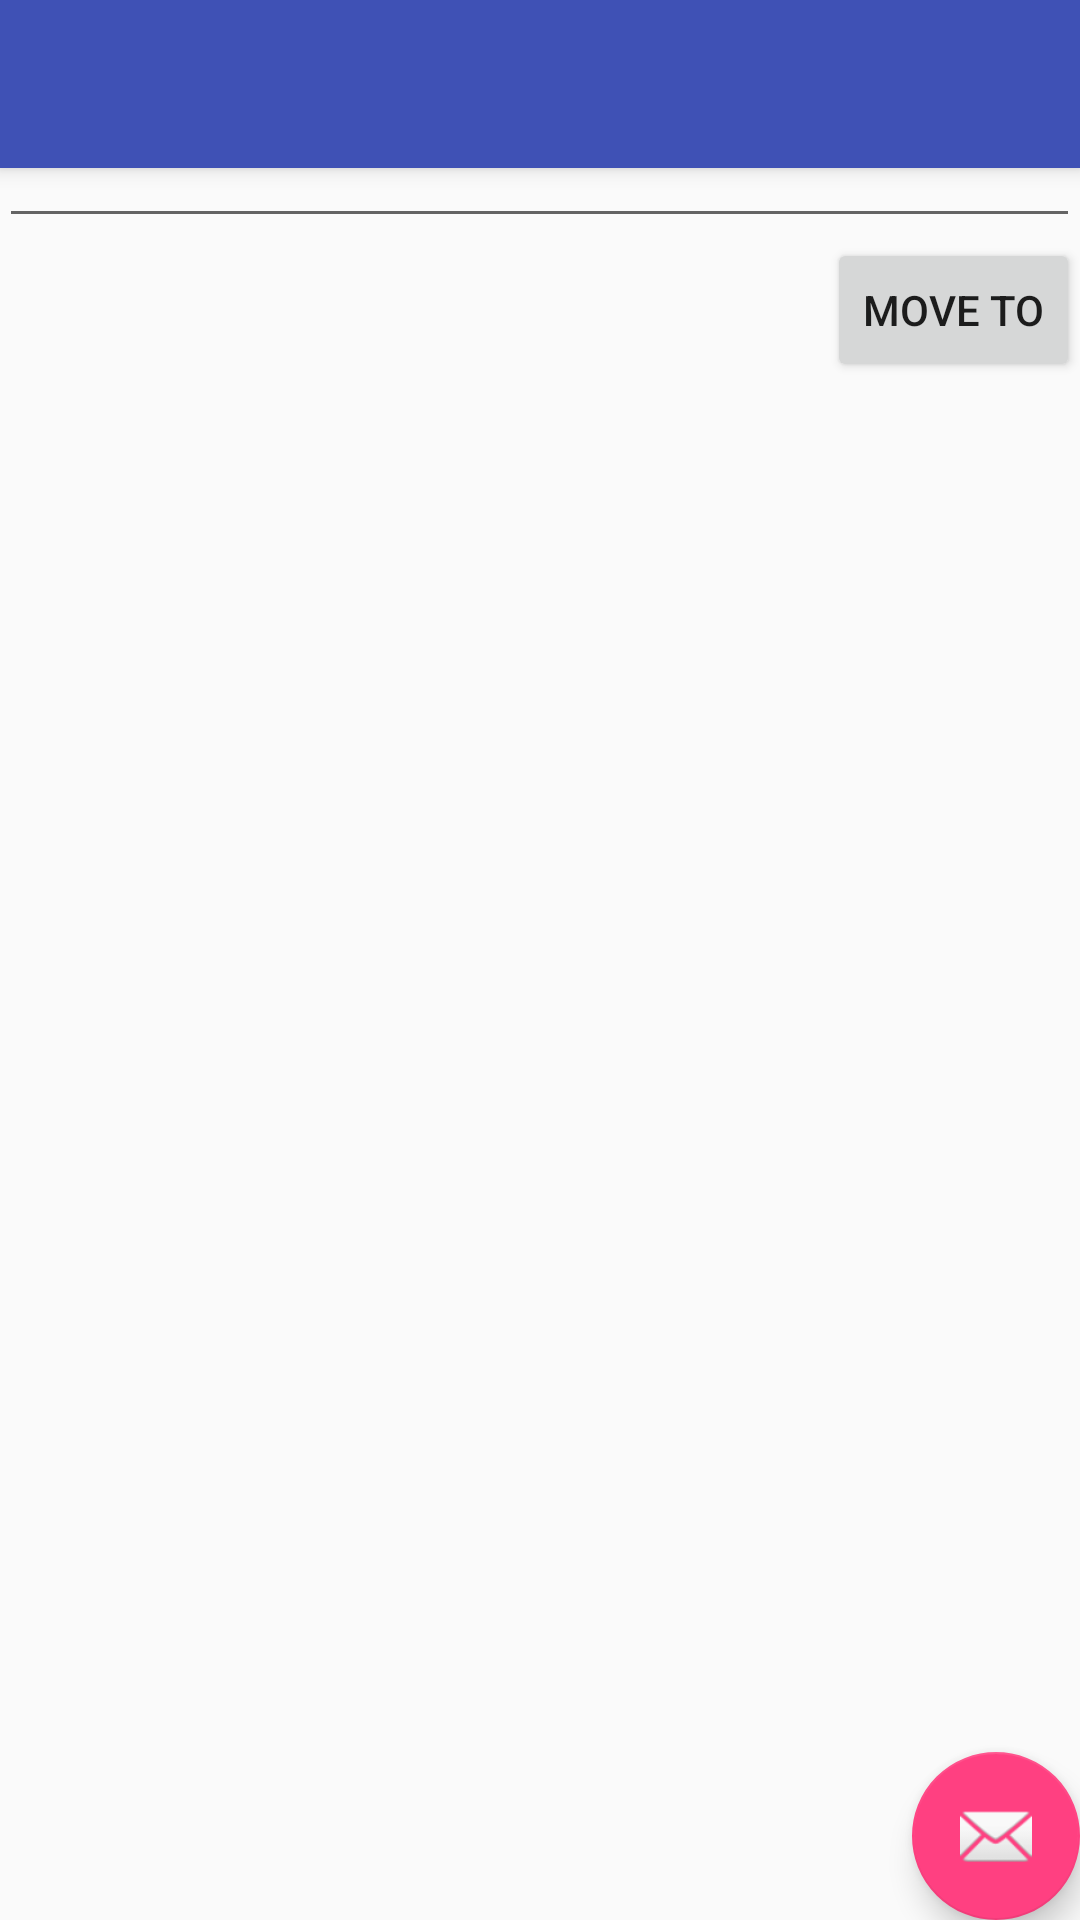

Write the Android layout XML for this screen, with the resource values it uses.
<!-- AndroidManifest.xml: application theme AppTheme -->
<!-- res/layout/activity_main_view.xml -->
<?xml version="1.0" encoding="utf-8"?>
<android.support.design.widget.CoordinatorLayout xmlns:android="http://schemas.android.com/apk/res/android"
    xmlns:app="http://schemas.android.com/apk/res-auto"
    xmlns:tools="http://schemas.android.com/tools"
    android:layout_width="match_parent"
    android:layout_height="match_parent"
    android:fitsSystemWindows="true"
    tools:context=".FolderSettingActivity">

    <android.support.design.widget.AppBarLayout
        android:layout_width="match_parent"
        android:layout_height="wrap_content"
        android:theme="@style/AppTheme.AppBarOverlay">

        <android.support.v7.widget.Toolbar
            android:id="@+id/toolbar"
            android:layout_width="match_parent"
            android:layout_height="?attr/actionBarSize"
            android:background="?attr/colorPrimary"
            app:popupTheme="@style/AppTheme.PopupOverlay" />

    </android.support.design.widget.AppBarLayout>

    <include layout="@layout/content_main_view" />

    <android.support.design.widget.FloatingActionButton
        android:id="@+id/fab"
        android:layout_width="wrap_content"
        android:layout_height="wrap_content"
        android:layout_gravity="bottom|end"
        android:layout_margin="@dimen/fab_margin"
        android:src="@android:drawable/ic_dialog_email" />

</android.support.design.widget.CoordinatorLayout>
<!-- res/layout/content_main_view.xml (included above) -->
<?xml version="1.0" encoding="utf-8"?>
<LinearLayout xmlns:android="http://schemas.android.com/apk/res/android"
    android:orientation="vertical"
    android:layout_width="fill_parent"
    android:layout_height="wrap_content"
    android:gravity="top"
    android:paddingLeft="@dimen/text_margin">

    <TextView
        android:layout_width="wrap_content"
        android:layout_height="wrap_content"
        android:id="@+id/textView2"
        android:text="\n\n\n" />

    <TextView
    android:layout_width="wrap_content"
    android:layout_height="wrap_content"
    android:text="Doc Path" />
    <LinearLayout
        android:orientation="horizontal"
        android:layout_width="fill_parent"
        android:layout_height="match_parent"
        android:weightSum="1">

        <EditText
            android:layout_width="match_parent"
            android:layout_height="wrap_content"
            android:id="@+id/docpath" />
    </LinearLayout>

    <LinearLayout
        android:orientation="horizontal"
        android:layout_width="match_parent"
        android:layout_height="wrap_content"
        android:gravity="right">

        <Button
            style="?android:attr/buttonStyleSmall"
            android:layout_width="wrap_content"
            android:layout_height="wrap_content"
            android:text="move to"
            android:id="@+id/movedirbtn" />
    </LinearLayout>

    <ListView
        android:layout_width="match_parent"
        android:layout_height="wrap_content"
        android:id="@+id/dirlist" />
</LinearLayout>
<!-- resources referenced by this layout -->
<resources>
  <style name="AppTheme.AppBarOverlay" parent="ThemeOverlay.AppCompat.Dark.ActionBar" />
  <style name="AppTheme.PopupOverlay" parent="ThemeOverlay.AppCompat.Light" />
  <style name="AppTheme" parent="Theme.AppCompat.Light.DarkActionBar">
          
          <item name="colorPrimary">@color/colorPrimary</item>
          <item name="colorPrimaryDark">@color/colorPrimaryDark</item>
          <item name="colorAccent">@color/colorAccent</item>
      </style>
  <color name="colorPrimary">#3F51B5</color>
  <color name="colorPrimaryDark">#303F9F</color>
  <color name="colorAccent">#FF4081</color>
</resources>
